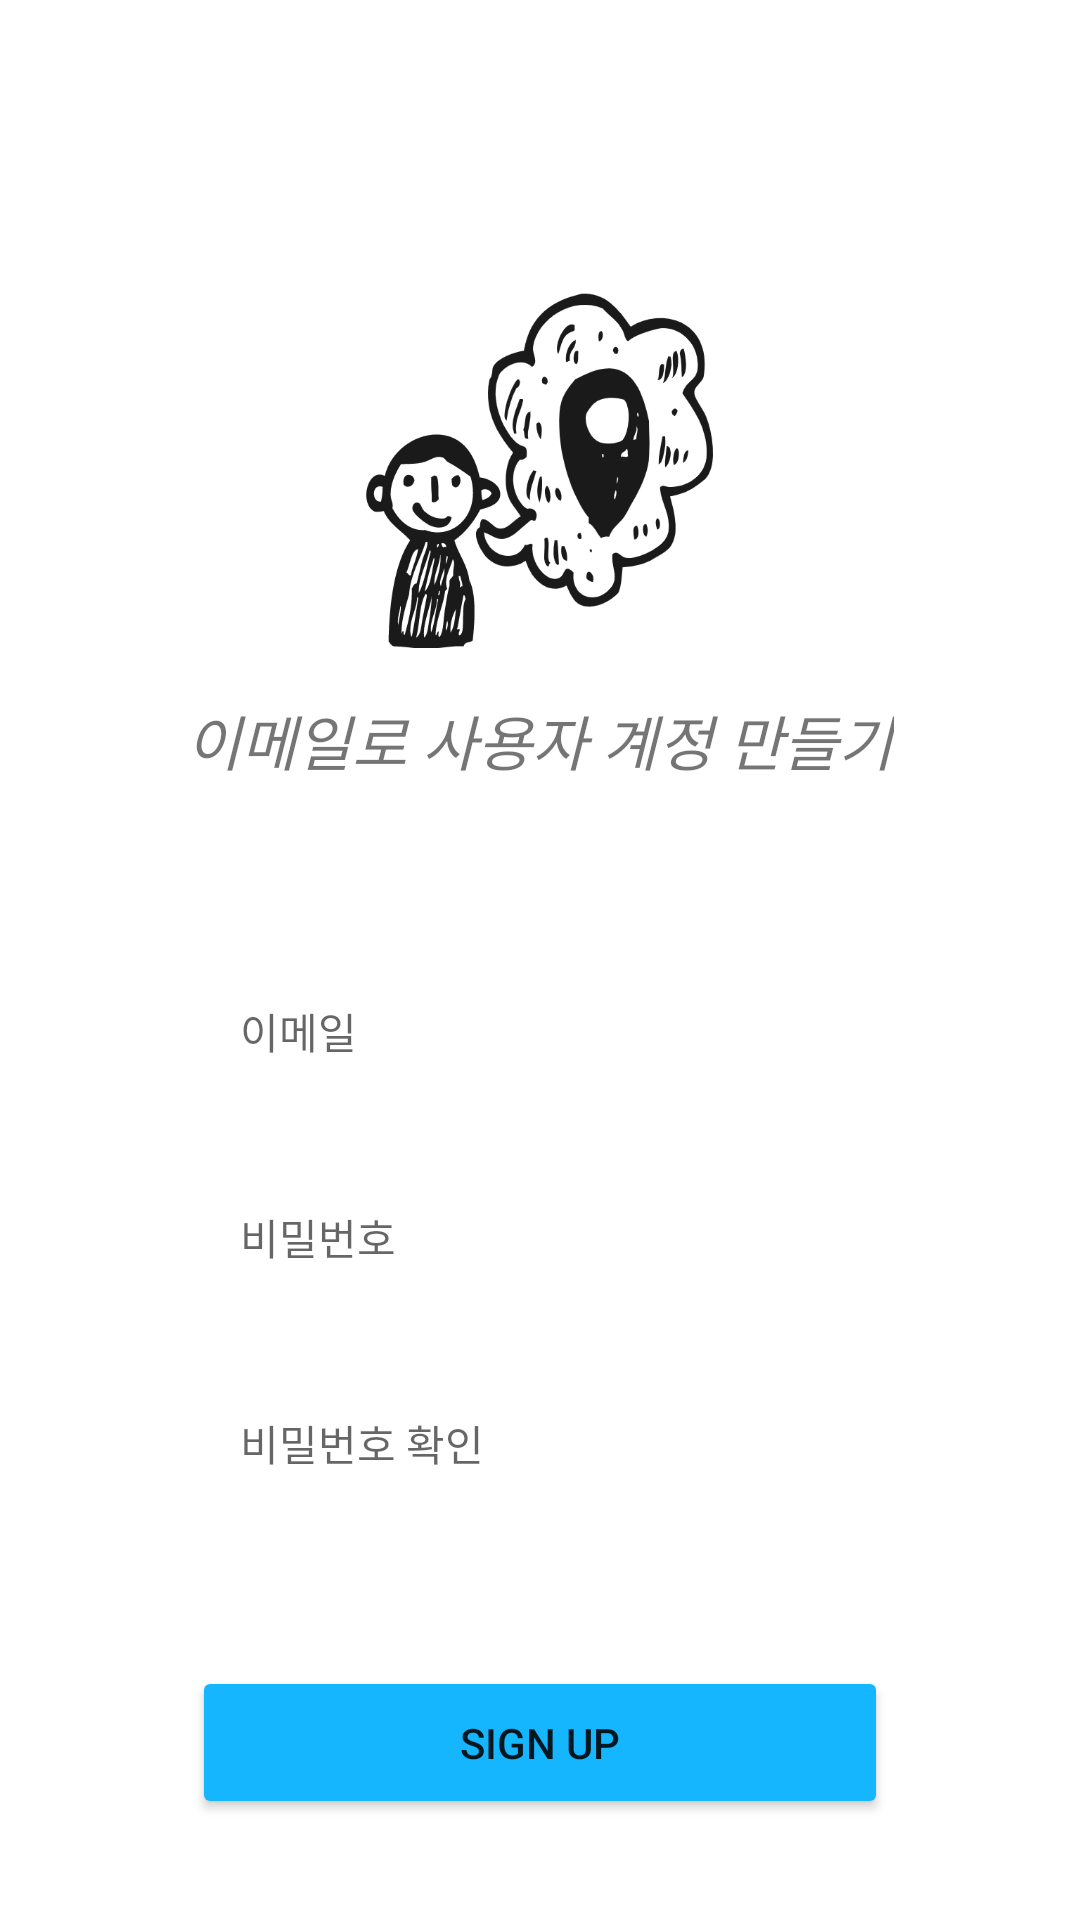

The Android layout XML behind this screen, and the referenced resources:
<!-- AndroidManifest.xml: application theme Theme.FindYourPlace -->
<!-- res/layout/activity_sign_up.xml -->
<?xml version="1.0" encoding="utf-8"?>
<LinearLayout
    xmlns:android="http://schemas.android.com/apk/res/android"
    xmlns:tools="http://schemas.android.com/tools"
    android:layout_width="match_parent"
    android:layout_height="match_parent"
    android:orientation="vertical"
    android:gravity="center_horizontal"
    tools:context=".activities.SignUpActivity">

        
        
        
    
    
    <androidx.appcompat.widget.Toolbar
        android:id="@+id/toolbar"
        android:layout_width="match_parent"
        android:layout_height="?attr/actionBarSize">

    </androidx.appcompat.widget.Toolbar>
        <ImageView
            android:layout_width="120dp"
            android:layout_height="120dp"
            android:src="@drawable/app_logo"
            android:layout_marginTop="40dp"/>

        <TextView
            android:layout_width="wrap_content"
            android:layout_height="wrap_content"
            android:text="이메일로 사용자 계정 만들기"
            android:padding="8dp"
            android:textSize="20dp"
            android:textStyle="italic"
            android:layout_margin="8dp"/>
        <EditText
            android:id="@+id/et_email"
            android:layout_width="match_parent"
            android:layout_height="wrap_content"
            android:background="@drawable/bg_round_rect"
            android:hint="이메일"
            android:textColor="#FF333333"
            android:padding="16dp"
            android:textSize="14dp"
            android:inputType="textEmailAddress"
            android:layout_marginTop="40dp"
            android:layout_marginStart="64dp"
            android:layout_marginEnd="64dp"
            android:layout_marginBottom="8dp"/>

        <EditText
            android:id="@+id/et_password"
            android:layout_width="match_parent"
            android:layout_height="wrap_content"
            android:background="@drawable/bg_round_rect"
            android:hint="비밀번호"
            android:textColor="#FF333333"
            android:padding="16dp"
            android:textSize="14dp"
            android:inputType="textPassword"
            android:layout_marginTop="8dp"
            android:layout_marginStart="64dp"
            android:layout_marginEnd="64dp"
            android:layout_marginBottom="8dp"/>
        <EditText
            android:id="@+id/et_password_confirm"
            android:layout_width="match_parent"
            android:layout_height="wrap_content"
            android:background="@drawable/bg_round_rect"
            android:hint="비밀번호 확인"
            android:textColor="#FF333333"
            android:padding="16dp"
            android:textSize="14dp"
            android:inputType="textPassword"
            android:layout_marginTop="8dp"
            android:layout_marginStart="64dp"
            android:layout_marginEnd="64dp"
            android:layout_marginBottom="8dp"
            android:imeOptions="actionDone"/>


    <Button
        android:id="@+id/btn_signup"
        android:layout_width="match_parent"
        android:layout_height="wrap_content"
        android:text="Sign Up"
        android:textAllCaps="true"
        android:backgroundTint="#16B6FF"
        android:layout_marginStart="64dp"
        android:layout_marginEnd="64dp"
        android:layout_marginTop="40dp"
        android:padding="16dp"/>







</LinearLayout>
<!-- resources referenced by this layout -->
<resources>
  <!-- drawable app_logo: png bitmap (drawable, 55379 bytes) -->
  <style name="Theme.FindYourPlace" parent="Theme.MaterialComponents.DayNight.NoActionBar">
          
          <item name="colorPrimary">@color/purple_500</item>
          <item name="colorPrimaryVariant">@color/purple_700</item>
          <item name="colorOnPrimary">@color/white</item>
          
          <item name="colorSecondary">@color/teal_200</item>
          <item name="colorSecondaryVariant">@color/teal_700</item>
          <item name="colorOnSecondary">@color/black</item>
          
          <item name="android:statusBarColor" tools:targetApi="l">?attr/colorPrimaryVariant</item>
          
      </style>
  <!-- not gathered from this repository: default colours our renderer supplied (Android Studio template values) -->
  <color name="purple_500">#FF6200EE</color>
  <color name="purple_700">#FF3700B3</color>
  <color name="teal_200">#FF03DAC5</color>
  <color name="teal_700">#FF018786</color>
  <color name="black">#FF000000</color>
  <color name="white">#FFFFFFFF</color>
</resources>
